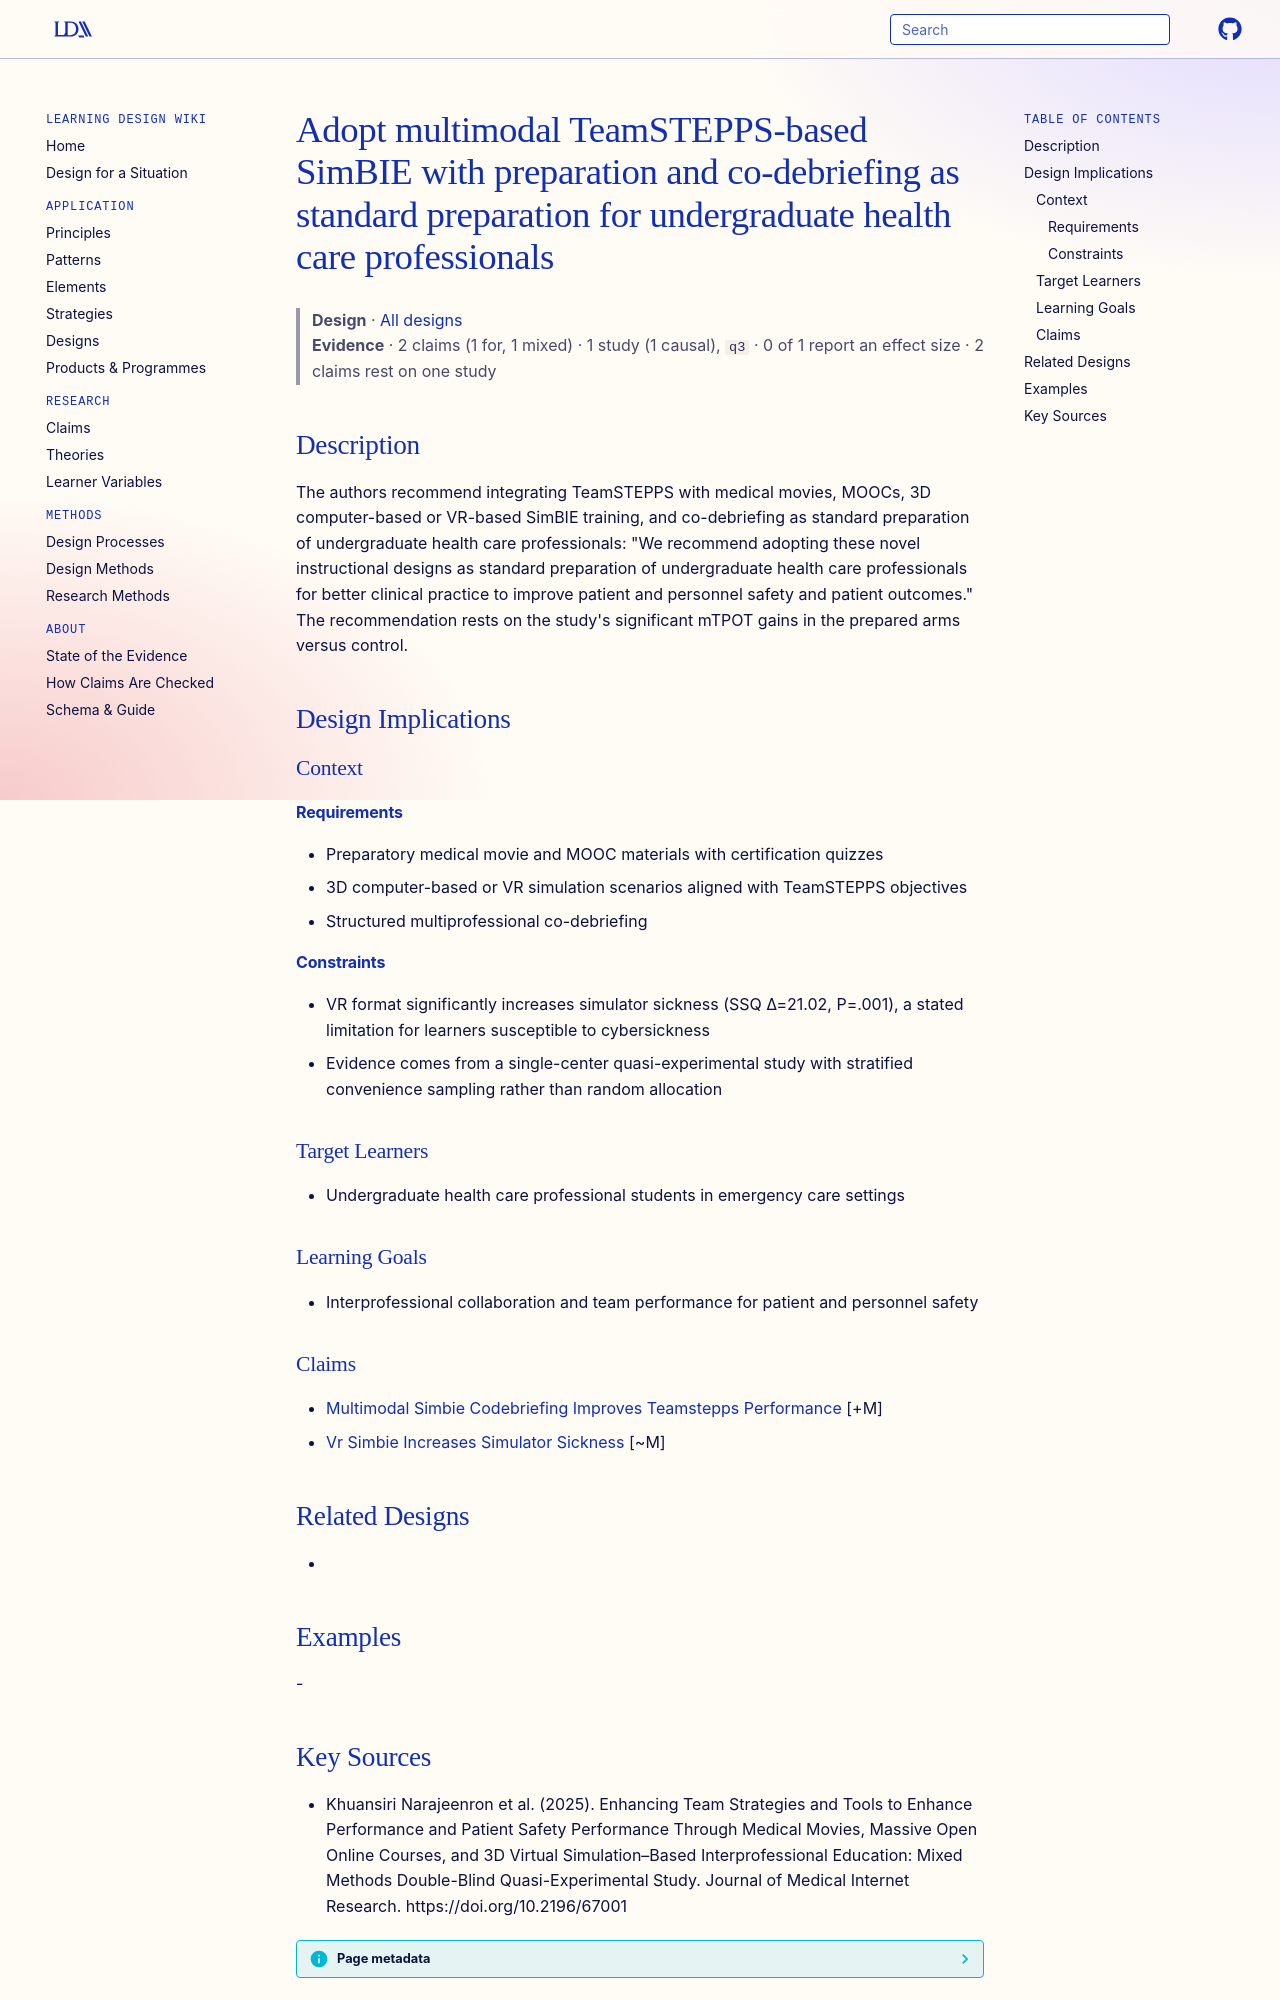

repository: Learning-Design-Alliance/learning-wiki · page: designs/adopt-multimodal-simbie-standard-preparation-principle/index.html · generator: mkdocs

---
type: design
id: adopt-multimodal-simbie-standard-preparation-principle
title: Adopt multimodal TeamSTEPPS-based SimBIE with preparation and co-debriefing as standard preparation for undergraduate health care professionals
description: "The authors recommend integrating TeamSTEPPS with medical movies, MOOCs, 3D computer-based or VR-based SimBIE training, and co-debriefing as standard preparation of undergraduate health care professionals: \"We recomme..."
status: review
generated:
  by: "process:settle-candidates"
  at: 2026-11-06
sources:
  - id: khuansiri-narajeenron-et-al-2025
    resource: "https://doi.org/10.2196/67001"
    title: "Khuansiri Narajeenron et al. (2025). Enhancing Team Strategies and Tools to Enhance Performance and Patient Safety Performance Through Medical Movies, Massive Open Online Courses, and 3D Virtual Simulation–Based Interprofessional Education: Mixed Methods Double-Blind Quasi-Experimental Study. Journal of Medical Internet Research. https://doi.org/10.2196/67001"
    author: Khuansiri Narajeenron et al
---

# Adopt multimodal TeamSTEPPS-based SimBIE with preparation and co-debriefing as standard preparation for undergraduate health care professionals

> **Design** · [All designs](index.md)
> **Evidence** · 2 claims (1 for, 1 mixed) · 1 study (1 causal), `q3` · 0 of 1 report an effect size · 2 claims rest on one study

## Description
The authors recommend integrating TeamSTEPPS with medical movies, MOOCs, 3D computer-based or VR-based SimBIE training, and co-debriefing as standard preparation of undergraduate health care professionals: "We recommend adopting these novel instructional designs as standard preparation of undergraduate health care professionals for better clinical practice to improve patient and personnel safety and patient outcomes." The recommendation rests on the study's significant mTPOT gains in the prepared arms versus control.

## Design Implications

### Context
#### Requirements
- Preparatory medical movie and MOOC materials with certification quizzes
- 3D computer-based or VR simulation scenarios aligned with TeamSTEPPS objectives
- Structured multiprofessional co-debriefing
#### Constraints
- VR format significantly increases simulator sickness (SSQ Δ=21.02, P=.001), a stated limitation for learners susceptible to cybersickness
- Evidence comes from a single-center quasi-experimental study with stratified convenience sampling rather than random allocation

### Target Learners
- Undergraduate health care professional students in emergency care settings

### Learning Goals
- Interprofessional collaboration and team performance for patient and personnel safety

### Claims
- [Multimodal Simbie Codebriefing Improves Teamstepps Performance](../claims/multimodal-simbie-codebriefing-improves-teamstepps-performance.md) [+M]
- [Vr Simbie Increases Simulator Sickness](../claims/vr-simbie-increases-simulator-sickness.md) [~M]

## Related Designs
- 

## Examples
-
